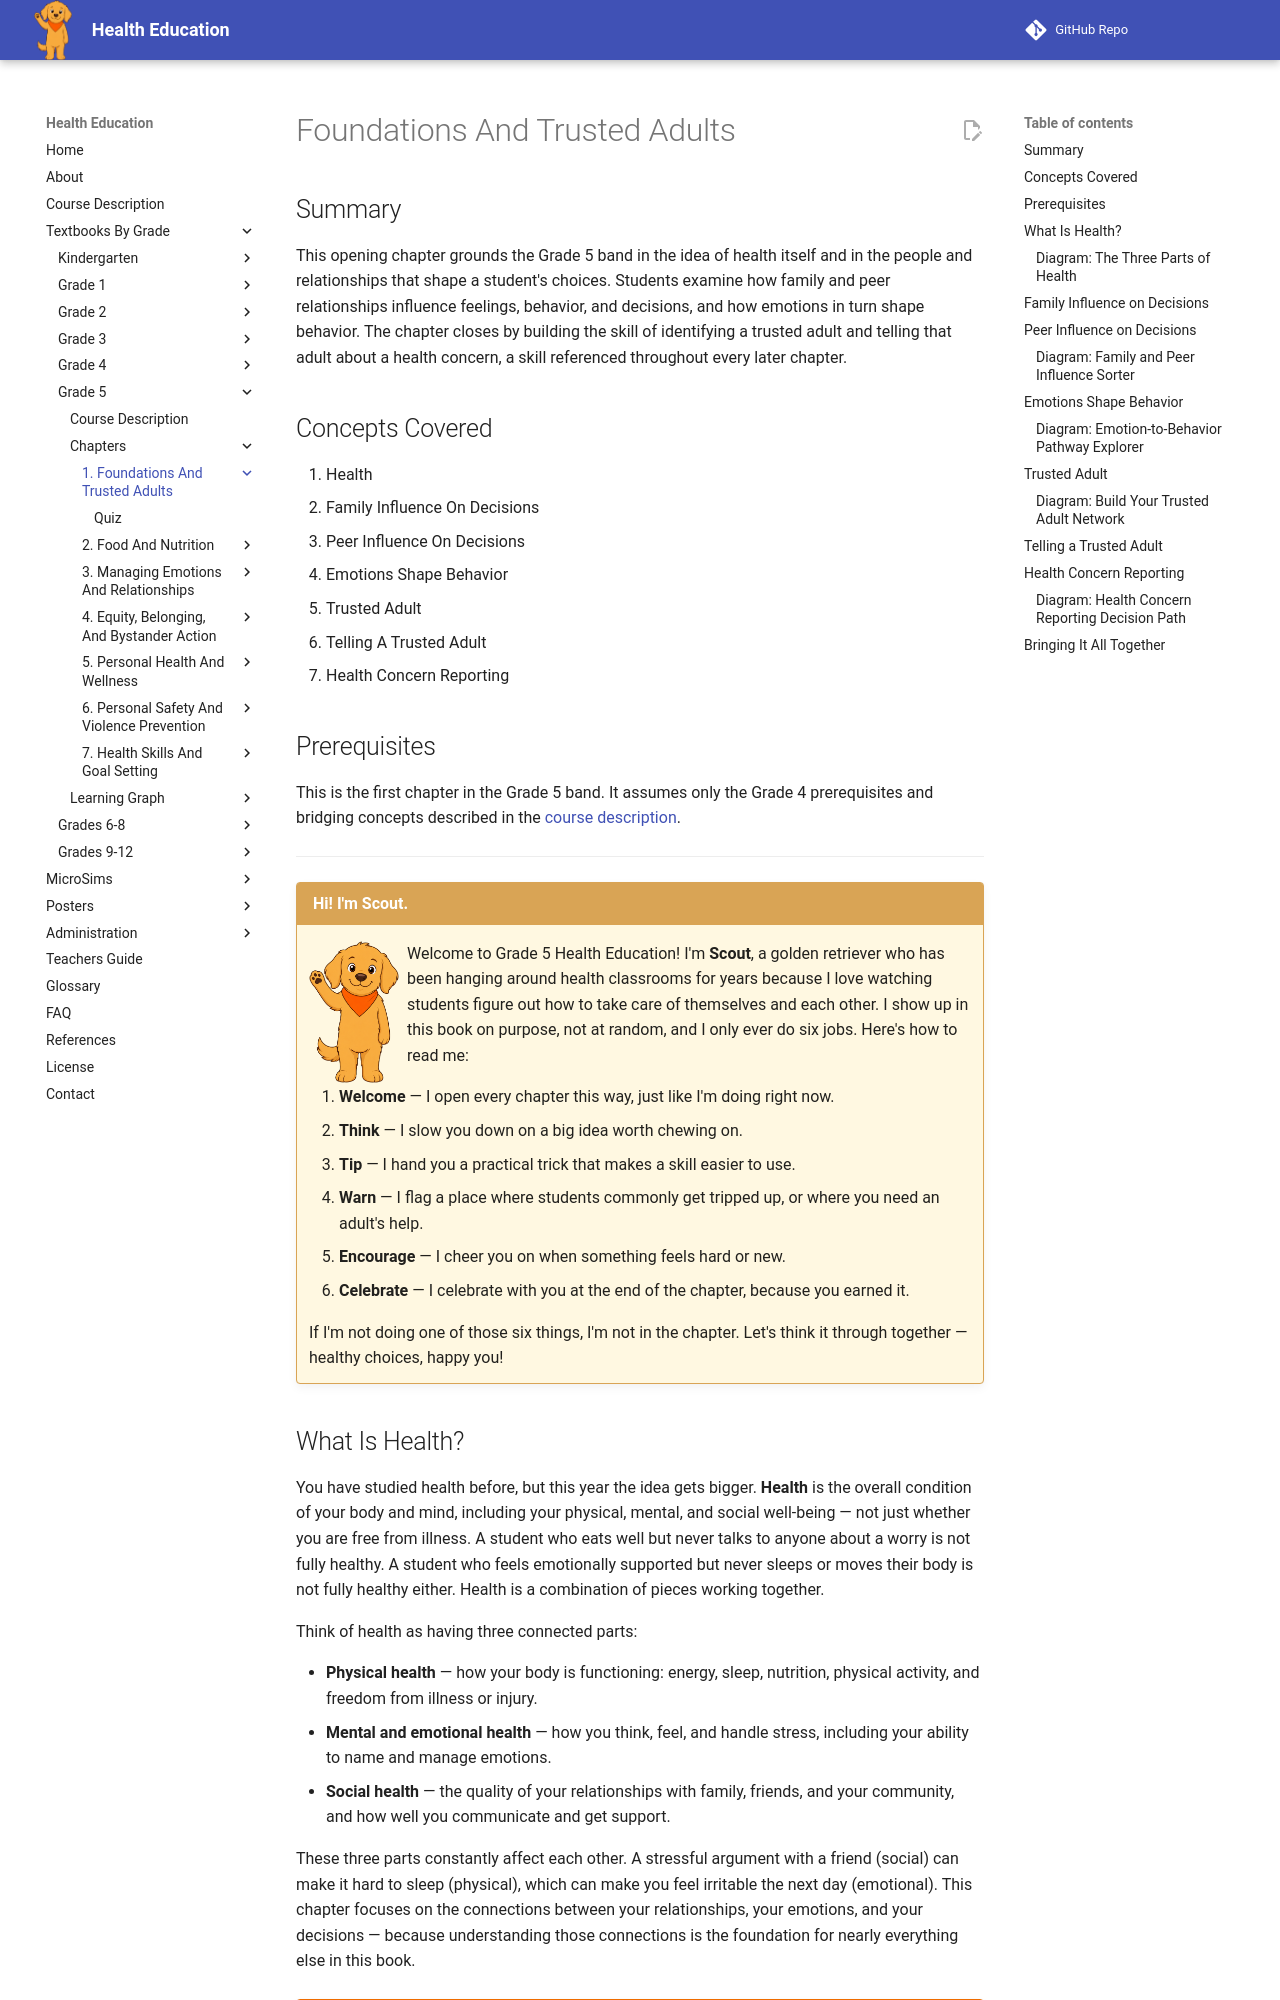

repository: dmccreary/health-education · page: bands/grade-5/chapters/01-foundations-and-trusted-adults/index.html · generator: mkdocs

---
title: Foundations and Trusted Adults
description: Grade 5 opening chapter introducing health as a whole-person idea, how family and peer relationships shape decisions, how emotions shape behavior, and the practical skill of identifying and telling a trusted adult about a health concern.
generated_by: claude skill chapter-content-generator
date: 2026-07-06 16:23:35
version: 0.09
---

# Foundations And Trusted Adults

## Summary

This opening chapter grounds the Grade 5 band in the idea of health itself and in the people and relationships that shape a student's choices. Students examine how family and peer relationships influence feelings, behavior, and decisions, and how emotions in turn shape behavior. The chapter closes by building the skill of identifying a trusted adult and telling that adult about a health concern, a skill referenced throughout every later chapter.

## Concepts Covered

1. Health
2. Family Influence On Decisions
3. Peer Influence On Decisions
4. Emotions Shape Behavior
5. Trusted Adult
6. Telling A Trusted Adult
7. Health Concern Reporting

## Prerequisites

This is the first chapter in the Grade 5 band. It assumes only the Grade 4 prerequisites and bridging concepts described in the [course description](../../course-description.md).

---

!!! mascot-welcome "Hi! I'm Scout."
    ![Scout the dog waving hello](../../../../img/mascot/welcome.png){ class="mascot-admonition-img" }
    Welcome to Grade 5 Health Education! I'm **Scout**, a golden retriever who has been hanging around health classrooms for years because I love watching students figure out how to take care of themselves and each other. I show up in this book on purpose, not at random, and I only ever do six jobs. Here's how to read me:

    1. **Welcome** — I open every chapter this way, just like I'm doing right now.
    2. **Think** — I slow you down on a big idea worth chewing on.
    3. **Tip** — I hand you a practical trick that makes a skill easier to use.
    4. **Warn** — I flag a place where students commonly get tripped up, or where you need an adult's help.
    5. **Encourage** — I cheer you on when something feels hard or new.
    6. **Celebrate** — I celebrate with you at the end of the chapter, because you earned it.

    If I'm not doing one of those six things, I'm not in the chapter. Let's think it through together — healthy choices, happy you!

## What Is Health?

You have studied health before, but this year the idea gets bigger. **Health** is the overall condition of your body and mind, including your physical, mental, and social well-being — not just whether you are free from illness. A student who eats well but never talks to anyone about a worry is not fully healthy. A student who feels emotionally supported but never sleeps or moves their body is not fully healthy either. Health is a combination of pieces working together.

Think of health as having three connected parts:

- **Physical health** — how your body is functioning: energy, sleep, nutrition, physical activity, and freedom from illness or injury.
- **Mental and emotional health** — how you think, feel, and handle stress, including your ability to name and manage emotions.
- **Social health** — the quality of your relationships with family, friends, and your community, and how well you communicate and get support.

These three parts constantly affect each other. A stressful argument with a friend (social) can make it hard to sleep (physical), which can make you feel irritable the next day (emotional). This chapter focuses on the connections between your relationships, your emotions, and your decisions — because understanding those connections is the foundation for nearly everything else in this book.

!!! mascot-thinking "Big Idea"
    ![Scout thinking](../../../../img/mascot/thinking.png){ class="mascot-admonition-img" }
    Health is not just "not being sick." It is physical, mental/emotional, and social well-being working together. When one part struggles, the others usually feel it too.
